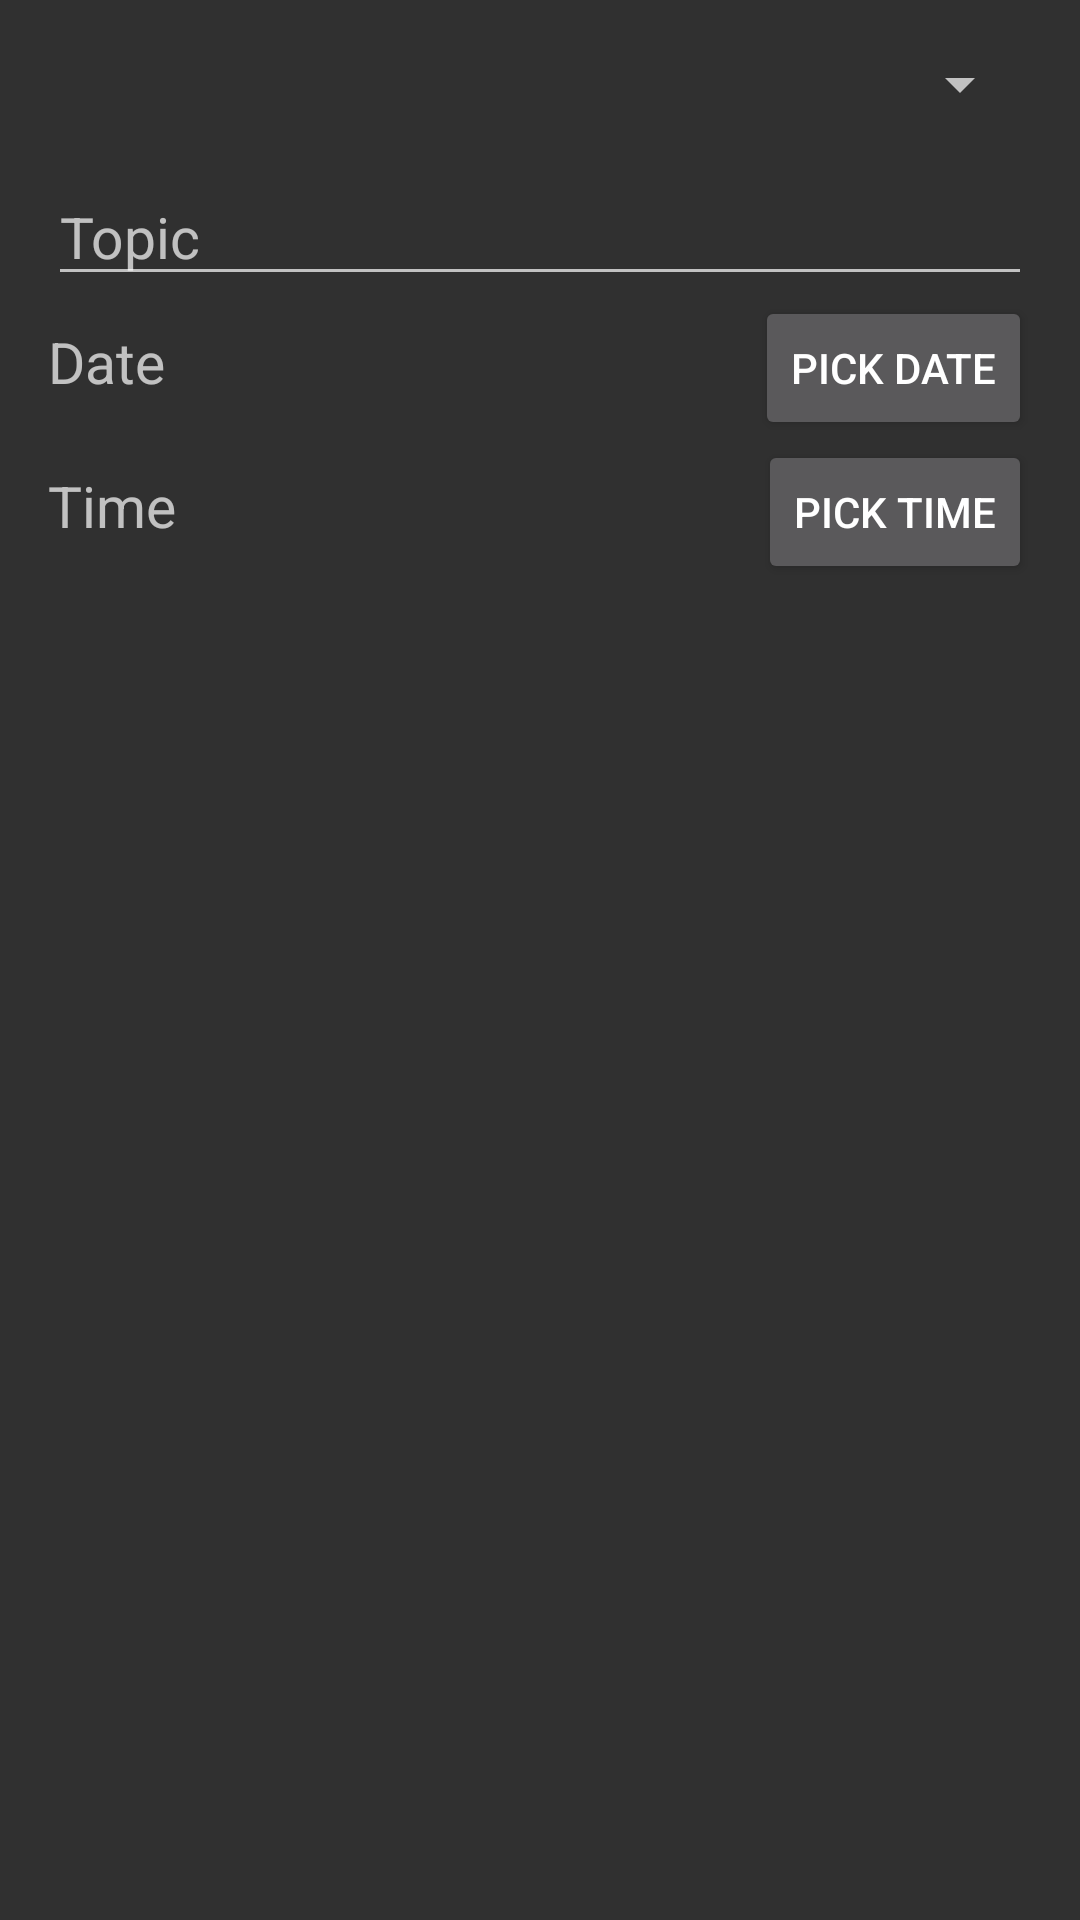

Android layout source for this screen:
<!-- AndroidManifest.xml: application theme Theme.AppCompat.NoActionBar -->
<!-- res/layout/meeting_dialog.xml -->
<LinearLayout
    xmlns:android="http://schemas.android.com/apk/res/android"
    android:layout_width="match_parent"
    android:layout_height="wrap_content"
    android:orientation="vertical"
    android:padding="16dp">

    <Spinner
        android:id="@+id/subjectSpinner"
        android:layout_width="match_parent"
        android:layout_height="wrap_content"
        android:layout_marginBottom="16dp"/>

    <EditText
        android:id="@+id/editTextTopic"
        android:layout_width="match_parent"
        android:layout_height="wrap_content"
        android:textColor="#ffffff"
        android:hint="Topic"
        android:textSize="19dp"/>

    <LinearLayout
        android:layout_width="match_parent"
        android:layout_height="wrap_content"
        android:orientation="horizontal">

        <TextView
            android:id="@+id/dateTextView"
            android:layout_width="0dp"
            android:layout_weight="1"
            android:layout_height="wrap_content"
            android:hint="Date"
            android:textSize="19dp"
            android:focusable="false"
            android:focusableInTouchMode="false" />



        <Button
            android:id="@+id/datePickerButton"
            android:layout_width="wrap_content"
            android:layout_height="wrap_content"
            android:text="Pick Date"/>
    </LinearLayout>

    <LinearLayout
        android:layout_width="match_parent"
        android:layout_height="wrap_content"
        android:orientation="horizontal">

        <TextView
            android:id="@+id/timeTextView"
            android:layout_width="match_parent"
            android:layout_height="wrap_content"
            android:layout_weight="1"
            android:hint="Time"
            android:textSize="19dp"
            android:focusable="false"
            android:focusableInTouchMode="false"/>

        <Button
            android:id="@+id/timePickerButton"
            android:layout_width="wrap_content"
            android:layout_height="wrap_content"
            android:text="Pick Time"/>
    </LinearLayout>

</LinearLayout>
<!-- resources referenced by this layout -->
<resources>

</resources>
